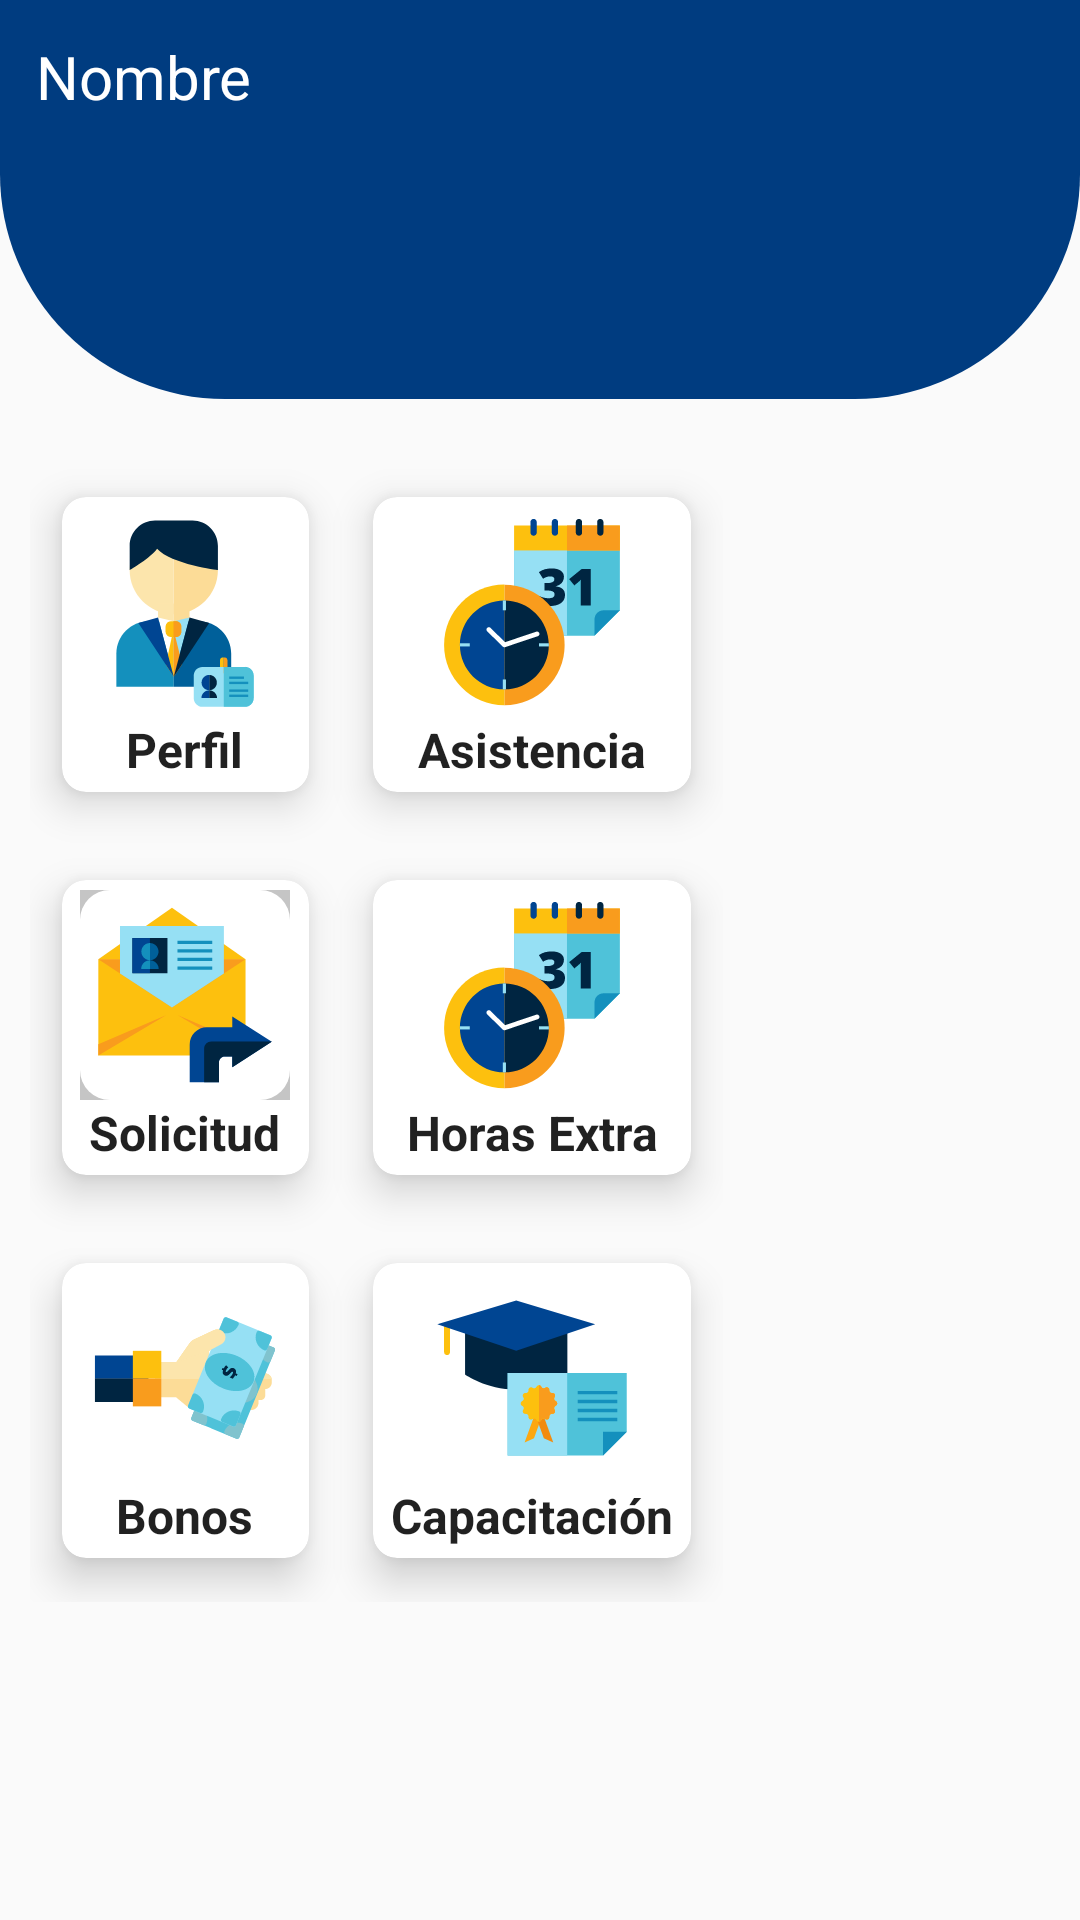

Write the Android layout XML for this screen, with the resource values it uses.
<!-- AndroidManifest.xml: application theme Theme.PrimeraApp -->
<!-- res/layout/activity_home.xml -->
<?xml version="1.0" encoding="utf-8"?>
<RelativeLayout xmlns:android="http://schemas.android.com/apk/res/android"
    xmlns:app="http://schemas.android.com/apk/res-auto"
    xmlns:tools="http://schemas.android.com/tools"
    android:layout_width="match_parent"
    android:layout_height="match_parent"
    tools:context=".HomeActivity">

    <View
        android:layout_width="match_parent"
        android:layout_height="133dp"
        android:layout_marginBottom="10dp"
        android:background="@drawable/bg_view"
        android:paddingBottom="10dp" />

    <TextView
        android:id="@+id/txtNombreCarview"
        android:layout_width="wrap_content"
        android:layout_height="wrap_content"
        android:layout_marginStart="12dp"
        android:layout_marginTop="12dp"
        android:layout_marginEnd="12dp"
        android:layout_marginBottom="12dp"
        android:text="Nombre"
        android:textColor="#fff"
        android:textSize="20dp" />


    <GridLayout
        android:layout_width="231dp"
        android:layout_height="383dp"
        android:layout_below="@id/txtNombreCarview"
        android:layout_marginStart="10dp"
        android:layout_marginLeft="20dp"
        android:layout_marginTop="100dp"
        android:layout_marginEnd="10dp"
        android:layout_marginRight="20dp"
        android:layout_marginBottom="8dp"
        android:columnCount="2"
        android:rowCount="3">


        <androidx.cardview.widget.CardView
            android:layout_width="30dp"
            android:layout_height="38dp"
            android:layout_row="0"
            android:layout_rowWeight="0"
            android:layout_column="0"
            android:layout_columnWeight="1"
            android:layout_gravity="fill"
            android:background="#494949"
            app:cardCornerRadius="8dp"
            app:cardElevation="8dp"
            app:cardUseCompatPadding="true">

            <LinearLayout
                android:layout_width="wrap_content"
                android:layout_height="wrap_content"
                android:layout_gravity="center_vertical|center_horizontal"
                android:gravity="center"
                android:orientation="vertical">

                <ImageView
                    android:layout_width="wrap_content"
                    android:layout_height="wrap_content"
                    android:src="@drawable/perfil" />

                <TextView
                    android:id="@+id/cardviewPerfil"
                    android:layout_width="wrap_content"
                    android:layout_height="wrap_content"
                    android:text="Perfil"
                    android:textAlignment="center"
                    android:textColor="#de000000"
                    android:textSize="16sp"
                    android:textStyle="bold" />
            </LinearLayout>
        </androidx.cardview.widget.CardView>

        <androidx.cardview.widget.CardView
            android:layout_width="wrap_content"
            android:layout_height="wrap_content"
            android:layout_row="0"
            android:layout_rowWeight="1"
            android:layout_column="1"
            android:layout_columnWeight="1"
            android:layout_gravity="fill"
            app:cardCornerRadius="8dp"
            app:cardElevation="8dp"
            app:cardUseCompatPadding="true">

            <LinearLayout
                android:layout_width="wrap_content"
                android:layout_height="wrap_content"
                android:layout_gravity="center_vertical|center_horizontal"
                android:gravity="center"
                android:orientation="vertical">

                <ImageView
                    android:layout_width="wrap_content"
                    android:layout_height="wrap_content"
                    android:src="@drawable/horasextra_asistencia" />

                <TextView
                    android:layout_width="wrap_content"
                    android:layout_height="wrap_content"
                    android:text="Asistencia"
                    android:textAlignment="center"
                    android:textColor="#de000000"
                    android:textSize="16sp"
                    android:textStyle="bold" />
            </LinearLayout>
        </androidx.cardview.widget.CardView>

        <androidx.cardview.widget.CardView
            android:layout_width="wrap_content"
            android:layout_height="wrap_content"
            android:layout_row="1"
            android:layout_rowWeight="1"
            android:layout_column="0"
            android:layout_columnWeight="1"
            android:layout_gravity="fill"
            app:cardCornerRadius="8dp"
            app:cardElevation="8dp"
            app:cardUseCompatPadding="true">

            <LinearLayout
                android:layout_width="wrap_content"
                android:layout_height="wrap_content"
                android:layout_gravity="center_vertical|center_horizontal"
                android:gravity="center"
                android:orientation="vertical">

                <ImageView
                    android:layout_width="wrap_content"
                    android:layout_height="wrap_content"
                    android:background="#C5C5C5"
                    android:src="@drawable/solicitudes" />

                <TextView
                    android:layout_width="wrap_content"
                    android:layout_height="wrap_content"
                    android:text="Solicitud"
                    android:textAlignment="center"
                    android:textColor="#de000000"
                    android:textSize="16sp"
                    android:textStyle="bold" />
            </LinearLayout>
        </androidx.cardview.widget.CardView>


        <androidx.cardview.widget.CardView
            android:layout_width="wrap_content"
            android:layout_height="wrap_content"
            android:layout_row="1"
            android:layout_rowWeight="1"
            android:layout_column="1"
            android:layout_columnWeight="1"
            android:layout_gravity="fill"
            app:cardCornerRadius="8dp"
            app:cardElevation="8dp"
            app:cardUseCompatPadding="true">

            <LinearLayout
                android:layout_width="wrap_content"
                android:layout_height="wrap_content"
                android:layout_gravity="center_vertical|center_horizontal"
                android:gravity="center"
                android:orientation="vertical">

                <ImageView
                    android:layout_width="wrap_content"
                    android:layout_height="wrap_content"
                    android:src="@drawable/horasextra_asistencia" />

                <TextView
                    android:layout_width="wrap_content"
                    android:layout_height="wrap_content"
                    android:text="Horas Extra"
                    android:textAlignment="center"
                    android:textColor="#de000000"
                    android:textSize="16sp"
                    android:textStyle="bold" />
            </LinearLayout>
        </androidx.cardview.widget.CardView>

        <androidx.cardview.widget.CardView
            android:layout_width="wrap_content"
            android:layout_height="wrap_content"
            android:layout_row="2"
            android:layout_rowWeight="1"
            android:layout_column="0"
            android:layout_columnWeight="1"
            android:layout_gravity="fill"
            app:cardCornerRadius="8dp"
            app:cardElevation="8dp"
            app:cardUseCompatPadding="true">

            <LinearLayout
                android:layout_width="wrap_content"
                android:layout_height="wrap_content"
                android:layout_gravity="center_vertical|center_horizontal"
                android:gravity="center"
                android:orientation="vertical">

                <ImageView
                    android:layout_width="wrap_content"
                    android:layout_height="wrap_content"
                    android:src="@drawable/bonos" />

                <TextView
                    android:layout_width="wrap_content"
                    android:layout_height="wrap_content"
                    android:text="Bonos"
                    android:textAlignment="center"
                    android:textColor="#de000000"
                    android:textSize="16sp"
                    android:textStyle="bold" />
            </LinearLayout>
        </androidx.cardview.widget.CardView>

        <androidx.cardview.widget.CardView
            android:layout_width="wrap_content"
            android:layout_height="wrap_content"
            android:layout_row="2"
            android:layout_rowWeight="1"
            android:layout_column="1"
            android:layout_columnWeight="1"
            android:layout_gravity="fill"
            app:cardCornerRadius="8dp"
            app:cardElevation="8dp"
            app:cardUseCompatPadding="true">

            <LinearLayout
                android:layout_width="wrap_content"
                android:layout_height="wrap_content"
                android:layout_gravity="center_vertical|center_horizontal"
                android:gravity="center"
                android:orientation="vertical">

                <ImageView
                    android:layout_width="wrap_content"
                    android:layout_height="wrap_content"
                    android:src="@drawable/capacitaciones" />

                <TextView
                    android:layout_width="wrap_content"
                    android:layout_height="wrap_content"
                    android:text="Capacitación"
                    android:textAlignment="center"
                    android:textColor="#de000000"
                    android:textSize="16sp"
                    android:textStyle="bold" />
            </LinearLayout>
        </androidx.cardview.widget.CardView>
    </GridLayout>

</RelativeLayout>
<!-- resources referenced by this layout -->
<resources>
  <!-- drawable bg_view (drawable) -->
  <?xml version="1.0" encoding="utf-8"?>
  <shape xmlns:android="http://schemas.android.com/apk/res/android">
  
      <corners android:bottomLeftRadius="75dp"
          android:bottomRightRadius="75dp" />
      <solid android:color="@color/colorprimary"></solid>
  
  </shape>
  <!-- drawable bonos: vector/xml drawable (drawable, 7992 chars, omitted) -->
  <!-- drawable capacitaciones: vector/xml drawable (drawable, 3271 chars, omitted) -->
  <!-- drawable horasextra_asistencia: vector/xml drawable (drawable, 4128 chars, omitted) -->
  <!-- drawable perfil: vector/xml drawable (drawable, 4056 chars, omitted) -->
  <!-- drawable solicitudes: vector/xml drawable (drawable, 2602 chars, omitted) -->
  <style name="Theme.PrimeraApp" parent="Base.Theme.PrimeraApp" />
  <color name="colorprimary">#003c80</color>
  <style name="Base.Theme.PrimeraApp" parent="Theme.AppCompat.Light.NoActionBar">
          
  
          <item name="android:statusBarColor">@color/colorprimary</item>
  
          
          <item name="pinViewStyle">@style/PinWidget.PinView</item>
      </style>
</resources>
